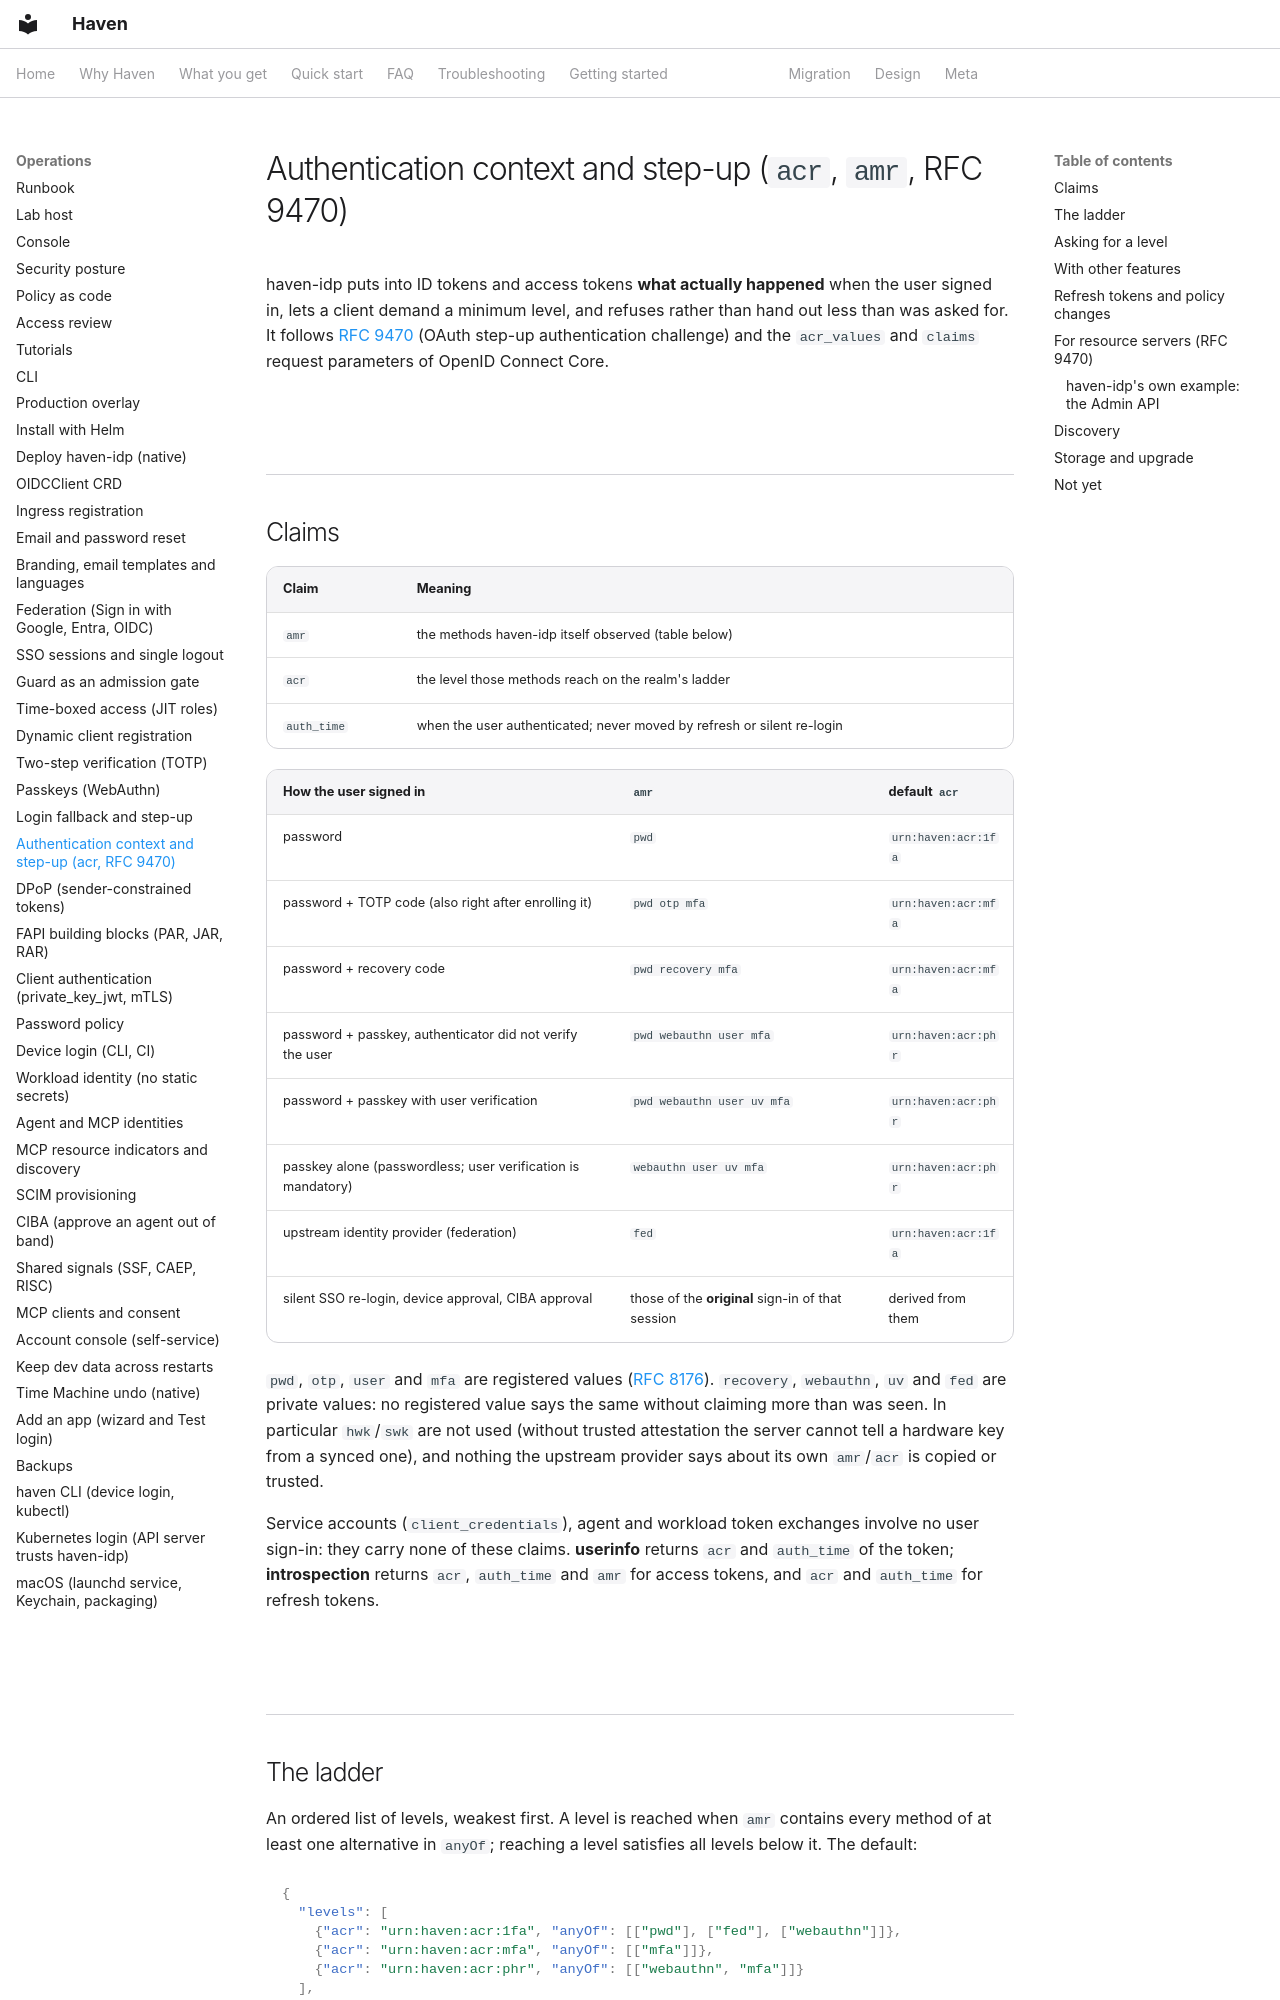

repository: zyvorai/zyvor-haven · page: step-up-acr/index.html · generator: mkdocs

# Authentication context and step-up (`acr`, `amr`, RFC 9470)

haven-idp puts into ID tokens and access tokens **what actually happened** when the user signed in, lets a client
demand a minimum level, and refuses rather than hand out less than was asked for. It follows
[RFC 9470](https://www.rfc-editor.org/rfc/rfc9470) (OAuth step-up authentication challenge) and the `acr_values`
and `claims` request parameters of OpenID Connect Core.

## Claims

| Claim | Meaning |
|---|---|
| `amr` | the methods haven-idp itself observed (table below) |
| `acr` | the level those methods reach on the realm's ladder |
| `auth_time` | when the user authenticated; never moved by refresh or silent re-login |

| How the user signed in | `amr` | default `acr` |
|---|---|---|
| password | `pwd` | `urn:haven:acr:1fa` |
| password + TOTP code (also right after enrolling it) | `pwd otp mfa` | `urn:haven:acr:mfa` |
| password + recovery code | `pwd recovery mfa` | `urn:haven:acr:mfa` |
| password + passkey, authenticator did not verify the user | `pwd webauthn user mfa` | `urn:haven:acr:phr` |
| password + passkey with user verification | `pwd webauthn user uv mfa` | `urn:haven:acr:phr` |
| passkey alone (passwordless; user verification is mandatory) | `webauthn user uv mfa` | `urn:haven:acr:phr` |
| upstream identity provider (federation) | `fed` | `urn:haven:acr:1fa` |
| silent SSO re-login, device approval, CIBA approval | those of the **original** sign-in of that session | derived from them |

`pwd`, `otp`, `user` and `mfa` are registered values ([RFC 8176](https://www.rfc-editor.org/rfc/rfc8176)).
`recovery`, `webauthn`, `uv` and `fed` are private values: no registered value says the same without claiming more
than was seen. In particular `hwk`/`swk` are not used (without trusted attestation the server cannot tell a hardware
key from a synced one), and nothing the upstream provider says about its own `amr`/`acr` is copied or trusted.

Service accounts (`client_credentials`), agent and workload token exchanges involve no user sign-in: they carry
none of these claims. **userinfo** returns `acr` and `auth_time` of the token; **introspection** returns `acr`,
`auth_time` and `amr` for access tokens, and `acr` and `auth_time` for refresh tokens.

## The ladder

An ordered list of levels, weakest first. A level is reached when `amr` contains every method of at least one
alternative in `anyOf`; reaching a level satisfies all levels below it. The default:

```json
{
  "levels": [
    {"acr": "urn:haven:acr:1fa", "anyOf": [["pwd"], ["fed"], ["webauthn"]]},
    {"acr": "urn:haven:acr:mfa", "anyOf": [["mfa"]]},
    {"acr": "urn:haven:acr:phr", "anyOf": [["webauthn", "mfa"]]}
  ],
  "enrollOnStepUp": false
}
```

Change it per realm with `PUT /admin/v1/realms/{r}/acr-policy` (`DELETE` restores the default). For example, to not
count recovery codes as a second factor, give the middle level `[["pwd","otp"],["webauthn","mfa"]]`; to require
user verification for the top level use `[["webauthn","uv"]]`. Up to 10 levels; values are printable ASCII without
spaces, quotes or backslashes.
